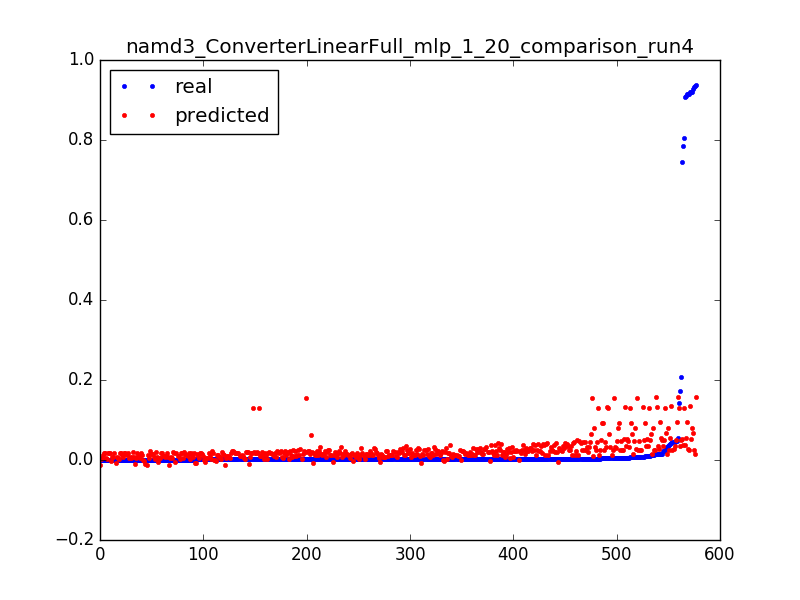

Values plotted in this chart, from the file beside it:
0.9284712114655862, 0.0670453608023, 0.0031847133757961785
0.03095, 0.06644, 0.006369
0.01154, 0.06577, 0.009554
0.006438, 0.06511, 0.01274
0.004235, 0.06445, 0.01592
0.003239, 0.06378, 0.01911
0.001692, 0.06312, 0.02229
0.9365, 0.1568, 0.003185
0.05514, 0.1566, 0.006369
0.01476, 0.1564, 0.009554
0.007277, 0.1562, 0.01274
0.004458, 0.156, 0.01592
0.003252, 0.1558, 0.01911
0.001639, 0.1556, 0.02229
0.7858, 0.03677, 0.003185
0.1734, 0.03595, 0.006369
0.02191, 0.03512, 0.009554
0.01031, 0.0343, 0.01274
0.006071, 0.03348, 0.01592
0.004288, 0.03266, 0.01911
0.00316, 0.03183, 0.02229
0.002636, 0.03101, 0.02548
0.002413, 0.03019, 0.02866
0.002177, 0.02937, 0.03185
0.0016, 0.02854, 0.03503
0.002019, 0.02772, 0.03822
0.0024, 0.0269, 0.0414
0.00156, 0.02608, 0.04459
0.001587, 0.02525, 0.04777
0.001823, 0.02443, 0.05096
0.001324, 0.02361, 0.05414
0.001167, 0.02278, 0.05732
0.001626, 0.02196, 0.06051
0.001364, 0.02114, 0.06369
0.001351, 0.02032, 0.06688
0.001351, 0.01949, 0.07006
0.001337, 0.01867, 0.07325
0.001508, 0.01785, 0.07643
0.001298, 0.01703, 0.07962
0.001429, 0.01623, 0.0828
0.001311, 0.01543, 0.08599
0.001272, 0.01464, 0.08917
0.001167, 0.01385, 0.09236
0.001495, 0.01305, 0.09554
0.001154, 0.01226, 0.09873
0.001311, 0.01147, 0.1019
0.001141, 0.01067, 0.1051
0.001193, 0.009879, 0.1083
0.001272, 0.009086, 0.1115
0.00118, 0.008293, 0.1146
0.001128, 0.0075, 0.1178
0.001206, 0.006706, 0.121
0.001482, 0.005913, 0.1242
0.001115, 0.00512, 0.1274
0.001233, 0.004326, 0.1306
0.000931, 0.003533, 0.1338
0.0016, 0.00274, 0.1369
0.001246, 0.001946, 0.1401
0.001272, 0.001153, 0.1433
0.001298, 0.0003599, 0.1465
0.001154, -0.0004334, 0.1497
... 517 more rows
